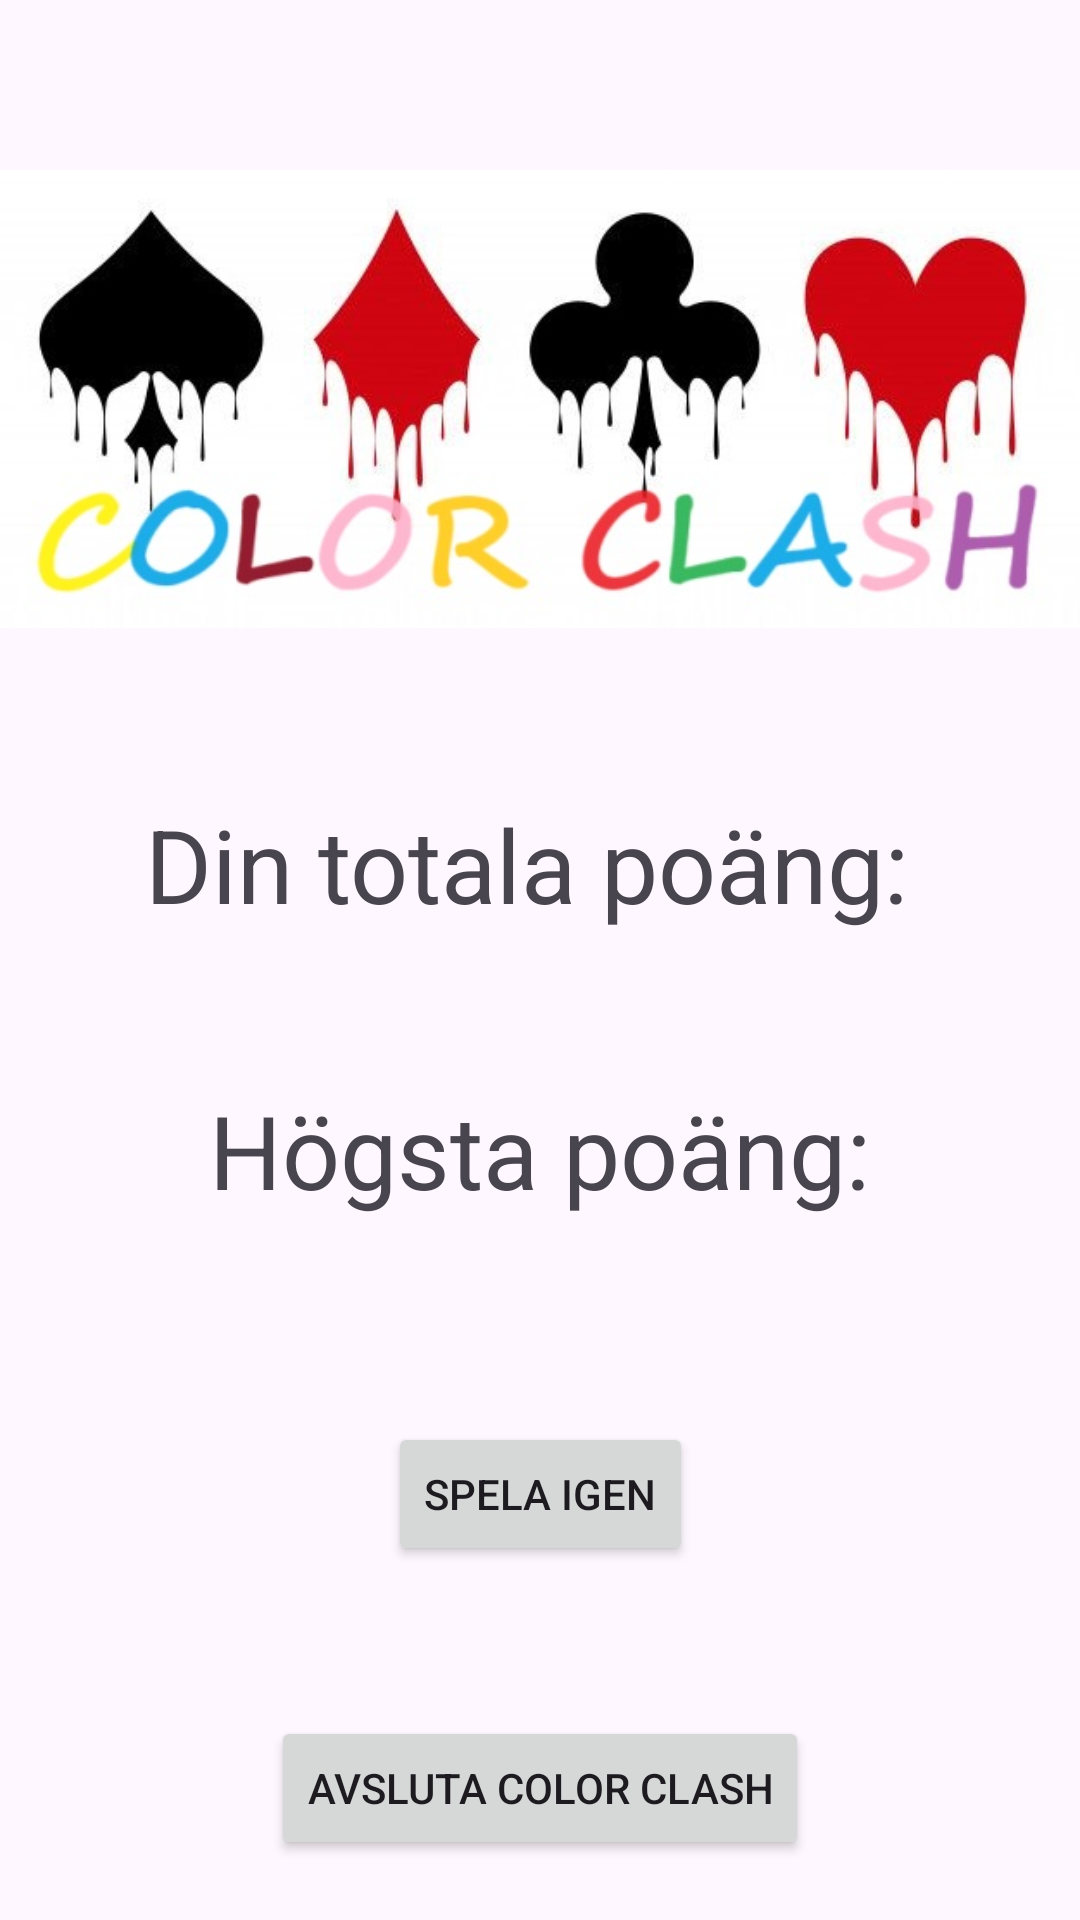

Write the Android layout XML for this screen, with the resource values it uses.
<!-- AndroidManifest.xml: application theme Theme.ColorClash -->
<!-- res/layout/activity_result.xml -->
<?xml version="1.0" encoding="utf-8"?>
<androidx.constraintlayout.widget.ConstraintLayout xmlns:android="http://schemas.android.com/apk/res/android"
    xmlns:app="http://schemas.android.com/apk/res-auto"
    xmlns:tools="http://schemas.android.com/tools"
    android:layout_width="match_parent"
    android:layout_height="match_parent"
    tools:context=".ResultActivity">

    <ImageView
        android:id="@+id/colorclash_result"
        android:layout_width="wrap_content"
        android:layout_height="wrap_content"
        app:layout_constraintEnd_toEndOf="parent"
        app:layout_constraintStart_toStartOf="parent"
        app:layout_constraintTop_toTopOf="parent"
        app:srcCompat="@drawable/color" />

    <TextView
        android:id="@+id/scoreTextView"
        android:layout_width="wrap_content"
        android:layout_height="wrap_content"
        android:layout_marginTop="20dp"
        android:layout_marginBottom="350dp"
        android:text="Din totala poäng: "
        android:textSize="34sp"
        app:layout_constraintBottom_toBottomOf="parent"
        app:layout_constraintEnd_toEndOf="parent"
        app:layout_constraintStart_toStartOf="parent"
        app:layout_constraintTop_toBottomOf="@+id/colorclash_result" />

    <Button
        android:id="@+id/exitButton"
        android:layout_width="wrap_content"
        android:layout_height="wrap_content"
        android:layout_marginBottom="20dp"
        android:text="Avsluta Color Clash"
        app:layout_constraintBottom_toBottomOf="parent"
        app:layout_constraintEnd_toEndOf="parent"
        app:layout_constraintStart_toStartOf="parent" />

    <Button
        android:id="@+id/playAgainButton"
        android:layout_width="wrap_content"
        android:layout_height="wrap_content"
        android:layout_marginBottom="50dp"
        android:text="Spela igen"
        app:layout_constraintBottom_toTopOf="@+id/exitButton"
        app:layout_constraintEnd_toEndOf="parent"
        app:layout_constraintStart_toStartOf="parent" />

    <TextView
        android:id="@+id/highscoreTextView"
        android:layout_width="wrap_content"
        android:layout_height="wrap_content"
        android:layout_marginTop="50dp"
        android:text="Högsta poäng:"
        android:textSize="34dp"
        app:layout_constraintEnd_toEndOf="parent"
        app:layout_constraintStart_toStartOf="parent"
        app:layout_constraintTop_toBottomOf="@+id/scoreTextView" />
</androidx.constraintlayout.widget.ConstraintLayout>
<!-- resources referenced by this layout -->
<resources>
  <!-- drawable color: jpg bitmap (drawable, 40754 bytes) -->
  <style name="Theme.ColorClash" parent="Base.Theme.ColorClash" />
  <style name="Base.Theme.ColorClash" parent="Theme.Material3.DayNight.NoActionBar">
          
          
      </style>
</resources>
